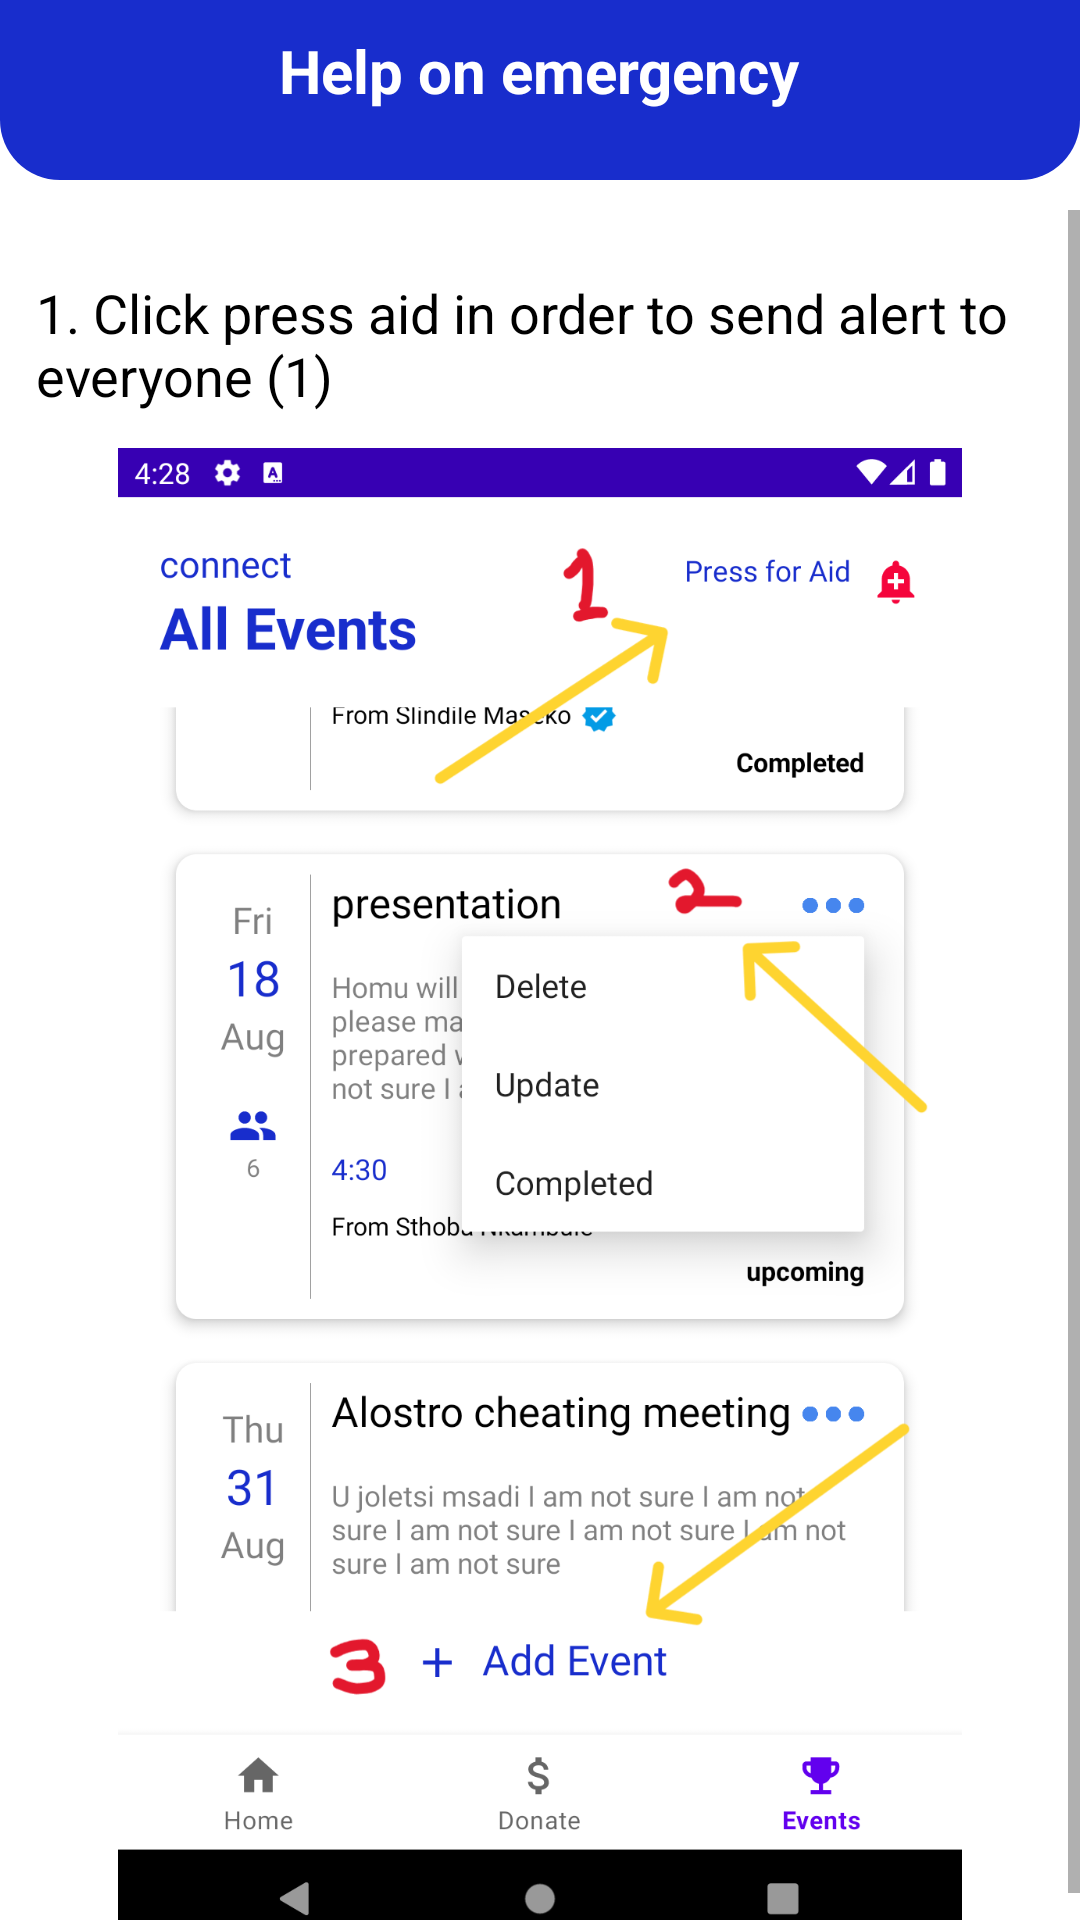

Produce the Android XML layout that renders to this screen, including the resource entries it uses.
<!-- AndroidManifest.xml: application theme Theme.MaterialComponents.Light.NoActionBar -->
<!-- res/layout/activity_help_emergency.xml -->
<?xml version="1.0" encoding="utf-8"?>
<LinearLayout xmlns:android="http://schemas.android.com/apk/res/android"
    xmlns:app="http://schemas.android.com/apk/res-auto"
    xmlns:tools="http://schemas.android.com/tools"
    android:layout_width="match_parent"
    android:layout_height="match_parent"
    android:orientation="vertical"
    tools:context=".ReportedPostsActivity">

    

    <RelativeLayout
        android:id="@+id/toolbarRl"
        android:layout_width="match_parent"
        android:layout_height="60dp"
        android:padding="10dp"
        android:background="@drawable/shape_admin">


        <ImageButton
            android:id="@+id/backBtn"
            android:layout_width="30dp"
            android:layout_height="30dp"
            android:src="@drawable/baseline_arrow_back_white_24"
            android:background="@android:color/transparent"/>

        <TextView
            android:layout_width="wrap_content"
            android:layout_height="wrap_content"
            android:layout_centerHorizontal="true"
            android:text="Help on emergency"
            android:textColor="@color/white"
            android:textSize="20sp"
            android:textStyle="bold"
            />








    </RelativeLayout>

    <ScrollView
        android:layout_below="@+id/toolbarRl"
        android:layout_width="match_parent"
        android:paddingTop="10dp"
        android:layout_height="match_parent"
        android:fillViewport="true">


        <RelativeLayout
            android:layout_width="match_parent"
            android:layout_height="wrap_content">




            <TextView
                android:id="@+id/texts"
                android:layout_marginTop="10dp"
                android:padding="12dp"
                android:textSize="18dp"
                android:textColor="@color/black"
                android:layout_width="match_parent"
                android:layout_height="wrap_content"
                android:text="1. Click press aid in order to send alert to everyone (1)"
                />

            <ImageView
                android:id="@+id/image1"
                android:layout_below="@+id/texts"
                android:layout_width="match_parent"
                android:layout_height="500dp"
                android:src="@drawable/events">

            </ImageView>




        </RelativeLayout>


    </ScrollView>








</LinearLayout>
<!-- resources referenced by this layout -->
<resources>
  <color name="black">#FF000000</color>
  <color name="white">#FFFFFFFF</color>
  <!-- drawable events: png bitmap (drawable, 177364 bytes) -->
  <!-- drawable shape_admin (drawable) -->
  <?xml version="1.0" encoding="utf-8"?>
  <shape xmlns:android="http://schemas.android.com/apk/res/android"
      android:shape="rectangle">
  
      <solid android:color="@color/blue01"/>
  
      <corners android:bottomLeftRadius="20dp"
          android:bottomRightRadius="20dp"/>
  
  </shape>
  <color name="blue01">#182DCC</color>
</resources>
